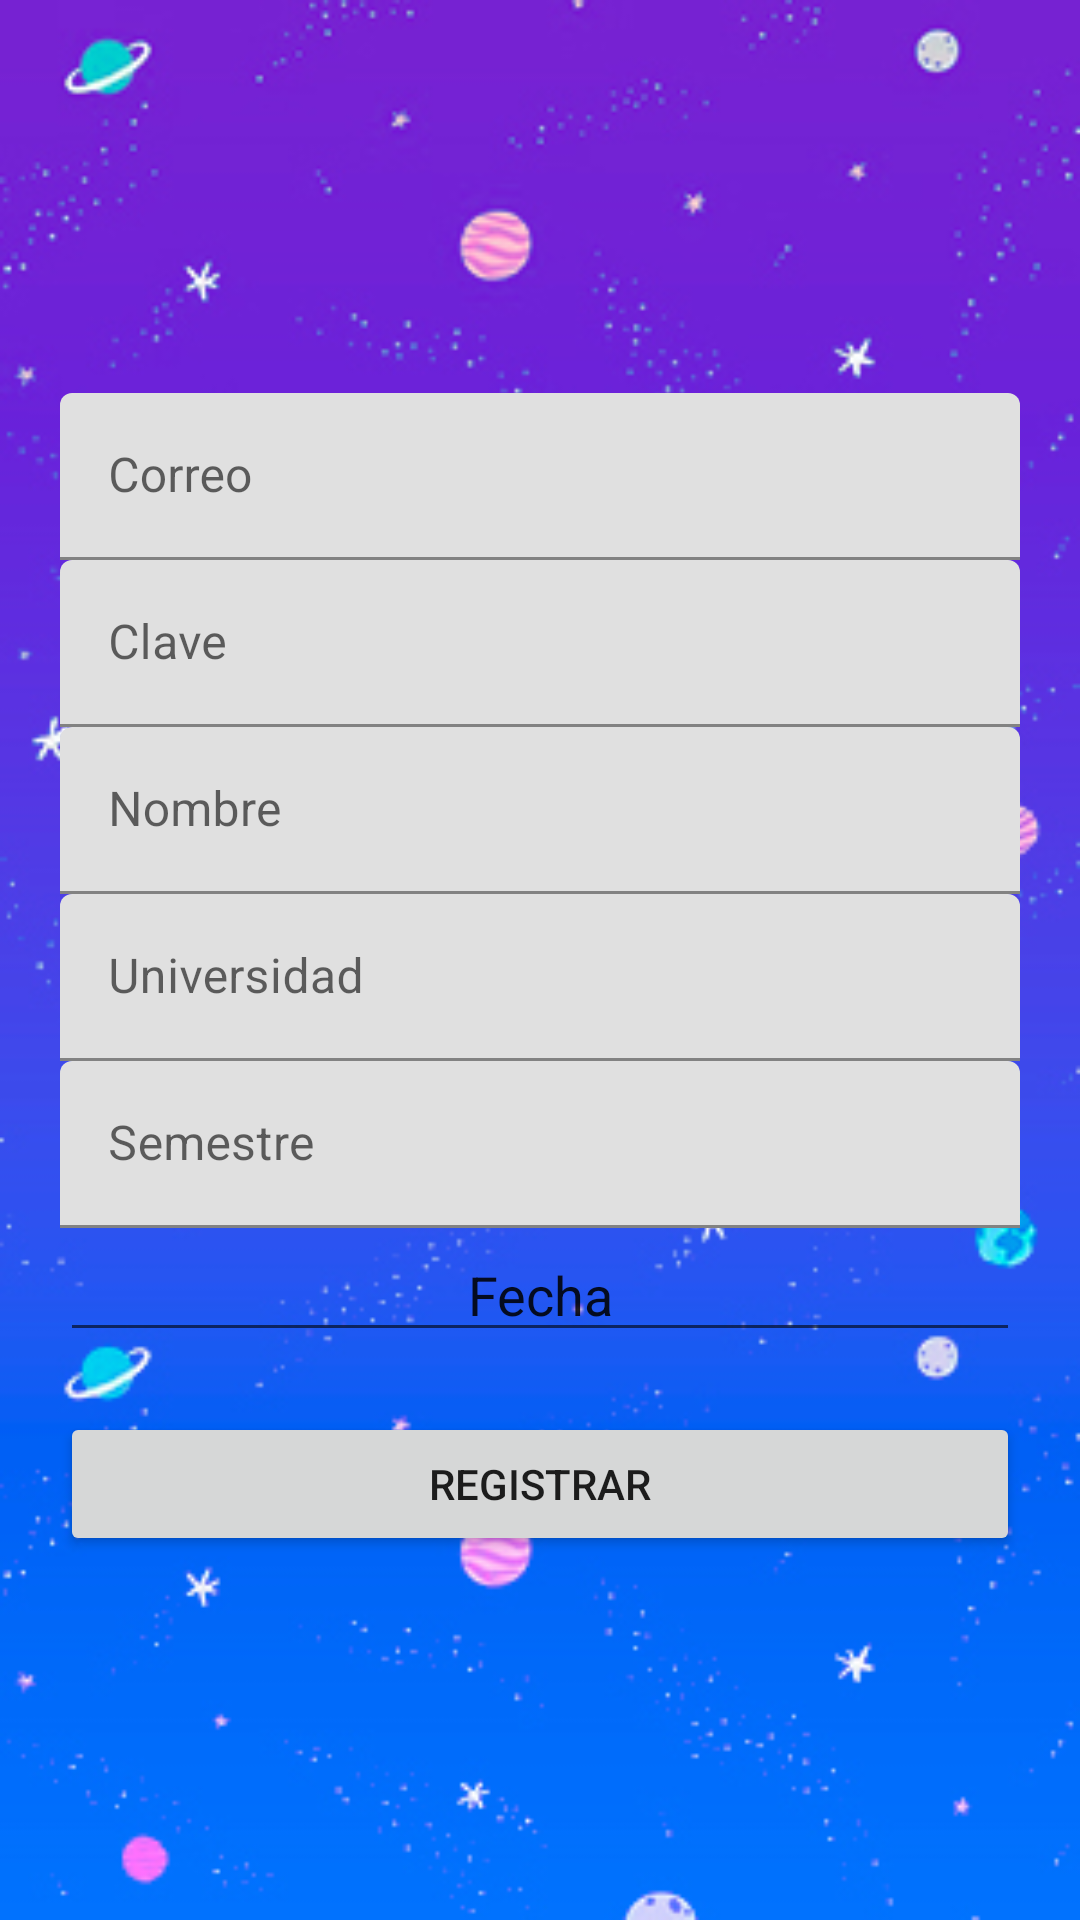

Reconstruct the res/layout file that produces this screen, plus the resources it refers to.
<!-- AndroidManifest.xml: application theme Theme.Plucky -->
<!-- res/layout/activity_registro.xml -->
<?xml version="1.0" encoding="utf-8"?>
<RelativeLayout
    xmlns:android="http://schemas.android.com/apk/res/android"
    xmlns:app="http://schemas.android.com/apk/res-auto"
    xmlns:tools="http://schemas.android.com/tools"
    android:layout_width="match_parent"
    android:layout_height="match_parent"
    android:background="@drawable/fondoequipofinal"
    tools:context=".Registro">

    <androidx.appcompat.widget.LinearLayoutCompat
        android:layout_width="match_parent"
        android:layout_height="match_parent"
        android:orientation="vertical"
        android:padding="20dp"
        android:gravity="center"

        >



        <com.google.android.material.textfield.TextInputLayout
            android:layout_width="match_parent"
            android:layout_height="wrap_content"
            android:layout_marginTop="10dp"
            >
        <EditText
            android:id="@+id/correo"
            android:hint="@string/correo"
            android:layout_width="match_parent"
            android:layout_height="wrap_content"
            android:inputType="textEmailAddress"
            android:importantForAutofill="no" />
        </com.google.android.material.textfield.TextInputLayout>

        <com.google.android.material.textfield.TextInputLayout
            android:layout_width="match_parent"
            android:layout_height="wrap_content">
        <EditText
            android:id="@+id/clave"
            android:hint="@string/clave"
            android:layout_width="match_parent"
            android:layout_height="wrap_content"
            android:inputType="textPassword"
            android:importantForAutofill="no" />
        </com.google.android.material.textfield.TextInputLayout>
        <com.google.android.material.textfield.TextInputLayout
            android:layout_width="match_parent"
            android:layout_height="wrap_content">

            <EditText
                android:id="@+id/nombre"
                android:layout_width="match_parent"
                android:layout_height="wrap_content"
                android:hint="@string/nombre"
                android:importantForAutofill="no"
                android:inputType="text" />
        </com.google.android.material.textfield.TextInputLayout>

        <com.google.android.material.textfield.TextInputLayout
            android:layout_width="match_parent"
            android:layout_height="wrap_content">
            <EditText
                android:id="@+id/universidad"
                android:hint="@string/universidad"
                android:layout_width="match_parent"
                android:layout_height="wrap_content"
                android:inputType="text"
                android:importantForAutofill="no" />
        </com.google.android.material.textfield.TextInputLayout>

        <com.google.android.material.textfield.TextInputLayout
            android:layout_width="match_parent"
            android:layout_height="wrap_content">
            <EditText
                android:id="@+id/semestre"
                android:hint="@string/semestre"
                android:layout_width="match_parent"
                android:layout_height="wrap_content"
                android:inputType="text"
                android:importantForAutofill="no" />
        </com.google.android.material.textfield.TextInputLayout>



        <EditText
            android:id="@+id/fecha"
            android:text="@string/fecha"
            android:gravity="center"
            android:layout_width="match_parent"
            android:layout_height="wrap_content"/>

        <Button
            android:id="@+id/registrar"
            android:text="@string/registrar"
            android:layout_marginTop="20dp"
            android:layout_width="match_parent"
            android:layout_height="wrap_content"/>
    </androidx.appcompat.widget.LinearLayoutCompat>




</RelativeLayout>
<!-- resources referenced by this layout -->
<resources>
  <!-- drawable fondoequipofinal: jpg bitmap (drawable-v24, 103794 bytes) -->
  <string name="clave">Clave</string>
  <string name="correo">Correo</string>
  <string name="fecha">Fecha</string>
  <string name="nombre">Nombre</string>
  <string name="registrar">Registrar</string>
  <string name="semestre">Semestre</string>
  <string name="universidad">Universidad</string>
  <style name="Theme.Plucky" parent="Theme.MaterialComponents.DayNight.NoActionBar">
          
          <item name="colorPrimary">#F2BD1D</item>
          <item name="colorPrimaryVariant">#88ACCF</item>
          <item name="colorOnPrimary">@color/white</item>
          
          <item name="colorSecondary">@color/teal_200</item>
          <item name="colorSecondaryVariant">#88ACCF</item>
          <item name="colorOnSecondary">@color/black</item>
          
          <item name="android:statusBarColor" tools:targetApi="l">?attr/colorPrimaryVariant</item>
          
      </style>
  <color name="white">#FFFFFFFF</color>
  <color name="teal_200">#FF03DAC5</color>
  <color name="black">#FF000000</color>
</resources>
